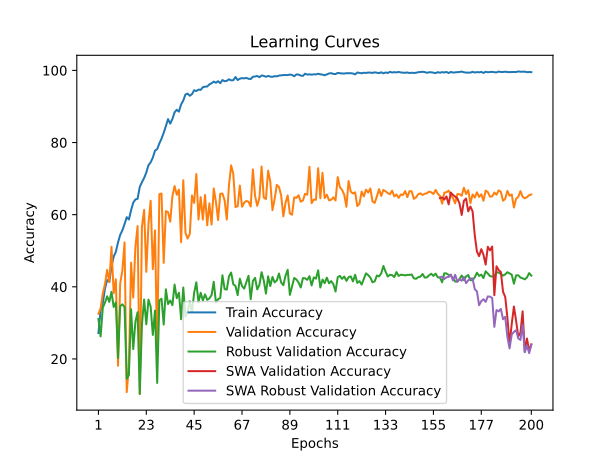

The table this chart was drawn from, first rows:
time; train_accuracy; train_loss; valid_accuracy; valid_loss; valid_accuracy_robust; valid_accuracy_swa; valid_accuracy_robust_swa
419,1116; 27,1725; 0,6029; 32,5317; 0,5334; 31,0844; 32,5317; 31,0844
831,1933; 33,5729; 0,5812; 34,0681; 0,5404; 26,2451; 34,0681; 26,2451
1242,3665; 35,4445; 0,5641; 38,1430; 0,4525; 34,2282; 38,1430; 34,2282
1654,4204; 39,5221; 0,5557; 40,7482; 0,4493; 35,6058; 40,7482; 35,6058
2158,7979; 41,8783; 0,5498; 44,6894; 0,4257; 37,3720; 44,6894; 37,3720
2676,0284; 41,4104; 0,5405; 41,2826; 0,4180; 35,8177; 41,2826; 35,8177
3190,2828; 45,6384; 0,5191; 51,1022; 0,3779; 38,6083; 51,1022; 38,6083
3710,5057; 48,3790; 0,5082; 38,2098; 0,4865; 34,4048; 38,2098; 34,4048
4230,2267; 49,6992; 0,4982; 42,0842; 0,4417; 35,6411; 42,0842; 35,6411
4738,4564; 52,2894; 0,4849; 18,1029; 0,7031; 20,2402; 18,1029; 20,2402
5255,8411; 54,4118; 0,4728; 40,9486; 0,4215; 34,6521; 40,9486; 34,6521
5768,7510; 55,6651; 0,4657; 44,5558; 0,3618; 35,1466; 44,5558; 35,1466
6285,5451; 57,3864; 0,4616; 52,3046; 0,3456; 34,3342; 52,3046; 34,3342
6801,5328; 59,3082; 0,4557; 10,8216; 1,1204; 14,5178; 10,8216; 14,5178
7312,4849; 58,6731; 0,4520; 17,7021; 1,0022; 15,5422; 17,7021; 15,5422
7833,3878; 61,2299; 0,4436; 46,6934; 0,3497; 33,7690; 46,6934; 33,7690
8351,1464; 63,3356; 0,4382; 37,0073; 0,4819; 22,7128; 37,0073; 22,7128
8868,8499; 64,2213; 0,4368; 51,1690; 0,3247; 30,3426; 51,1690; 30,3426
9380,9649; 64,4051; 0,4348; 56,8470; 0,3280; 32,9566; 56,8470; 32,9566
9895,3100; 67,7139; 0,4244; 10,2872; 0,7961; 10,3144; 10,2872; 10,3144
10407,2124; 69,0174; 0,4195; 56,7134; 0,3040; 29,6008; 56,7134; 29,6008
10913,1727; 70,1705; 0,4173; 61,3226; 0,2909; 36,4889; 61,3226; 36,4889
11423,4906; 71,6912; 0,4122; 44,1550; 0,3486; 29,6008; 44,1550; 29,6008
11935,6178; 73,7132; 0,4082; 57,4482; 0,3236; 36,4535; 57,4482; 36,4535
12451,0370; 74,5154; 0,4075; 63,8611; 0,2680; 34,5108; 63,8611; 34,5108
12952,6107; 75,8189; 0,4021; 44,8898; 0,3900; 26,6690; 44,8898; 26,6690
13459,4520; 77,7406; 0,3962; 55,6446; 0,2833; 33,4158; 55,6446; 33,4158
13956,8278; 78,1751; 0,3961; 21,8437; 0,8204; 13,3522; 21,8437; 13,3522
14438,8215; 79,7460; 0,3914; 65,6647; 0,2618; 36,2416; 65,6647; 36,2416
14927,9854; 81,0829; 0,3898; 65,8651; 0,2563; 36,7008; 65,8651; 36,7008
15390,2652; 82,7206; 0,3838; 46,6266; 0,3826; 29,5302; 46,6266; 29,5302
15838,7762; 84,5421; 0,3805; 60,9886; 0,2633; 39,3147; 60,9886; 39,3147
16306,4169; 86,4973; 0,3768; 60,7214; 0,2765; 35,2172; 60,7214; 35,2172
16793,5976; 85,2440; 0,3786; 58,0494; 0,2864; 36,2063; 58,0494; 36,2063
17267,2764; 86,5307; 0,3753; 65,1303; 0,2658; 34,8993; 65,1303; 34,8993
17748,3031; 88,3690; 0,3716; 67,9359; 0,2510; 40,6217; 67,9359; 40,6217
18222,9197; 89,0876; 0,3693; 65,5311; 0,2563; 36,8421; 65,5311; 36,8421
18706,0941; 88,5695; 0,3702; 66,9339; 0,2581; 38,3610; 66,9339; 38,3610
19185,2546; 90,5749; 0,3657; 52,3714; 0,3515; 31,0138; 52,3714; 31,0138
19655,2378; 91,6444; 0,3626; 69,5391; 0,2486; 39,8093; 69,5391; 39,8093
20136,4392; 93,3322; 0,3590; 54,9766; 0,3053; 31,6849; 54,9766; 31,6849
20612,4992; 93,5662; 0,3588; 53,3734; 0,2964; 33,0978; 53,3734; 33,0978
21093,9117; 92,9646; 0,3593; 54,6426; 0,2803; 35,9590; 54,6426; 35,9590
21574,4112; 93,4325; 0,3586; 65,3307; 0,2738; 32,9212; 65,3307; 32,9212
22045,4654; 94,4853; 0,3560; 63,2599; 0,2840; 38,3257; 63,2599; 38,3257
22518,2420; 94,2848; 0,3572; 71,2759; 0,2484; 41,2575; 71,2759; 41,2575
22989,8427; 94,6858; 0,3558; 58,6506; 0,2977; 35,6764; 58,6506; 35,6764
23462,8281; 94,6023; 0,3544; 64,8631; 0,2697; 38,3610; 64,8631; 38,3610
23933,7095; 95,3376; 0,3520; 58,6506; 0,2740; 36,2063; 58,6506; 36,2063
24396,4555; 95,4880; 0,3519; 65,4643; 0,2553; 37,9018; 65,4643; 37,9018
24868,1411; 95,5381; 0,3505; 57,0474; 0,2884; 36,3829; 57,0474; 36,3829
25316,8805; 96,1230; 0,3498; 63,1263; 0,2758; 36,8068; 63,1263; 36,8068
25775,4667; 96,4238; 0,3489; 57,2478; 0,2772; 37,6899; 57,2478; 37,6899
26231,7232; 96,8917; 0,3470; 67,2679; 0,2416; 41,3988; 67,2679; 41,3988
26694,8373; 96,5742; 0,3480; 63,5939; 0,2776; 35,6764; 63,5939; 35,6764
27164,4581; 97,0087; 0,3461; 58,5170; 0,2824; 36,5595; 58,5170; 36,5595
27618,7654; 96,4572; 0,3483; 65,7983; 0,2670; 36,9128; 65,7983; 36,9128
28082,8849; 97,3262; 0,3457; 65,8651; 0,2582; 43,2003; 65,8651; 43,2003
28543,3758; 96,9920; 0,3457; 63,9947; 0,2626; 39,3501; 63,9947; 39,3501
29007,4118; 97,1090; 0,3454; 58,6506; 0,2869; 39,2441; 58,6506; 39,2441
... 140 more rows
